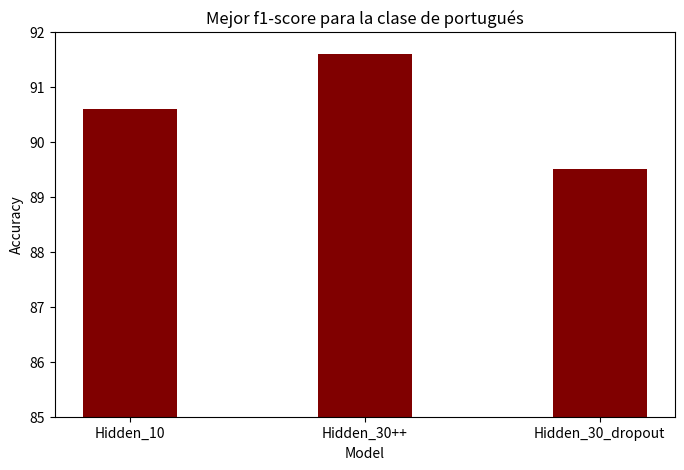

Source code (Python):
import numpy as np
import matplotlib.pyplot as plt

# creating the dataset
data = {'Hidden_10': 90.6, 'Hidden_30++': 91.6, 'Hidden_30_dropout': 89.5}

courses = list(data.keys())
values = list(data.values())

fig = plt.figure(figsize=(8, 5))

# creating the bar plot
plt.bar(courses, values, color='maroon',
        width=0.4)

plt.ylim([85, 92])

plt.xlabel("Model")
plt.ylabel("Accuracy")
plt.title("Mejor f1-score para la clase de portugués")
plt.show()